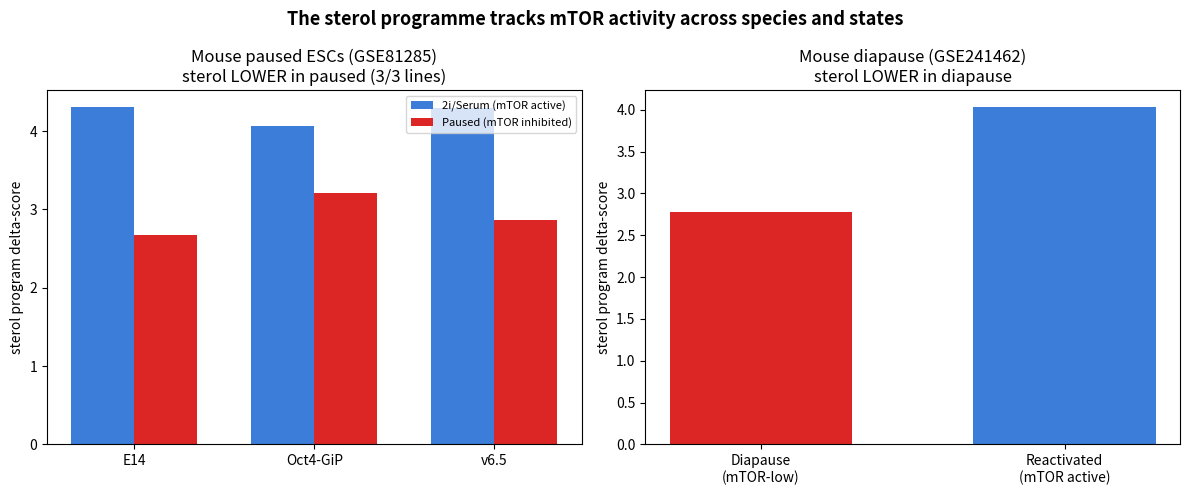

This chart was generated by the following Python code: (Note: this script raises an exception after producing the figure.)
# ============================================================================
# Figure S5  --  figure build
# ============================================================================
# MANUSCRIPT: "The human inner cell mass is the origin of pluripotency"
#
# WHAT THIS FIGURE SHOWS AND WHY IT IS IN THE PAPER:
#   The sterol programme tracks mTOR activity in mouse paused ESCs and
#   diapause - links the axis to a known mTOR-low state.
#
# THIS SCRIPT'S ROLE IN THE FIGURE:
#   figure build
#
# PUBLISHED CAPTION (verbatim, for cross-checking):
#   Figure S5. The sterol programme tracks mTOR activity in mouse paused
#   ESCs and diapause (secondary support). Left: sterol delta-score is lower
#   in mTOR-inhibition-paused ESCs than in active (2i/serum) ESCs across
#   three lines. Right: sterol delta-score is lower in diapaused than
#   reactivated mouse embryos. Both are low-mTOR states, consistent with
#   mTOR acting upstream of the sterol programme.
#
# ATTRIBUTION CONFIDENCE: HIGH   (evidence: name)
#   hash = embedded manuscript image is byte-identical to a PNG this
#          script writes; ms = named in the manuscript Methods;
#          name = output filename matches unambiguously;
#          infer = attributed from caption + script contents, VERIFY.
# ORIGINAL PATH: /Users/adelosan/cesfw_runs/mouse_sterol_fig.py
# ENVIRONMENT: conda env `cesfw_env`, Python 3.10 (see README.md)
# ============================================================================

import matplotlib; matplotlib.use("Agg"); import matplotlib.pyplot as plt
import numpy as np
fig,axes=plt.subplots(1,2,figsize=(12,5))
# paused ESC
lines=["E14","Oct4-GiP","v6.5"]
base=[np.mean([4.79,3.82]),np.mean([4.56,3.57]),np.mean([4.55,4.04])]
paused=[2.67,3.21,2.86]
x=np.arange(3); w=0.35
axes[0].bar(x-w/2,base,w,label="2i/Serum (mTOR active)",color="#3b7dd8")
axes[0].bar(x+w/2,paused,w,label="Paused (mTOR inhibited)",color="#dc2626")
axes[0].set_xticks(x); axes[0].set_xticklabels(lines); axes[0].set_ylabel("sterol program delta-score")
axes[0].set_title("Mouse paused ESCs (GSE81285)\nsterol LOWER in paused (3/3 lines)"); axes[0].legend(fontsize=8)
# diapause
axes[1].bar([0,1],[2.78,4.03],color=["#dc2626","#3b7dd8"],width=0.6)
axes[1].set_xticks([0,1]); axes[1].set_xticklabels(["Diapause\n(mTOR-low)","Reactivated\n(mTOR active)"])
axes[1].set_ylabel("sterol program delta-score")
axes[1].set_title("Mouse diapause (GSE241462)\nsterol LOWER in diapause")
plt.suptitle("The sterol programme tracks mTOR activity across species and states",fontweight="bold",fontsize=13)
plt.tight_layout(); plt.savefig("/Users/adelosan/cesfw_runs/manuscript_build/figures/fig17_mouse_sterol.png",dpi=150,bbox_inches="tight")
print("saved fig17_mouse_sterol.png")
